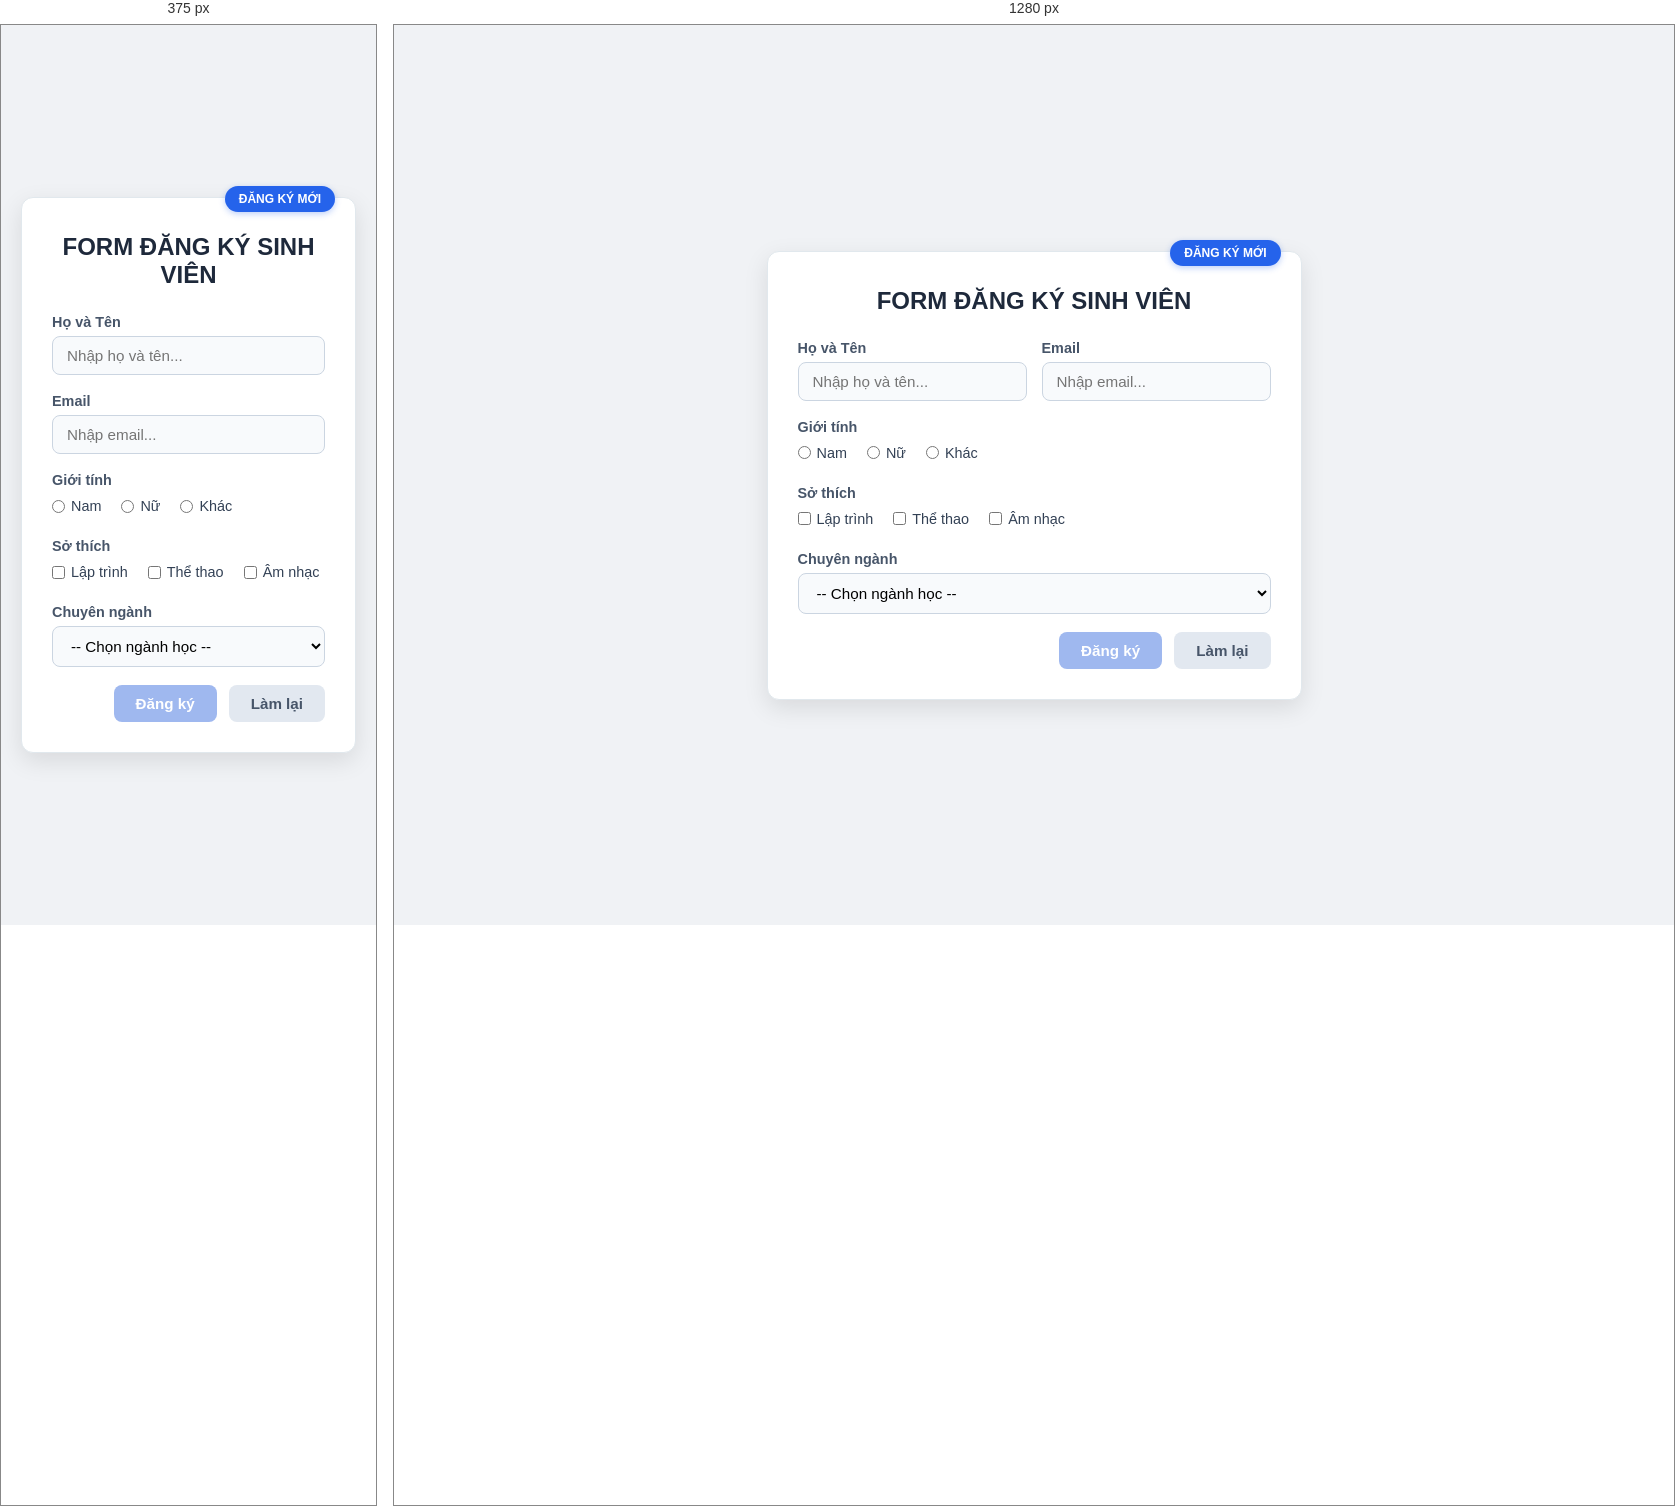
Rendered at 375 px and 1280 px, left to right.

<!-- file: index3.html -->
<!DOCTYPE html>
<html lang="vi">
<head>
    <meta charset="UTF-8">
    <meta name="viewport" content="width=device-width, initial-scale=1.0">
    <title>Form Đăng Ký Sinh Viên</title>
    <!-- Liên kết tới file CSS -->
    <link rel="stylesheet" href="style3.css">
</head>
<body>

    <div class="form-wrapper">
        <form class="student-form">
           
            <span class="badge-label">ĐĂNG KÝ MỚI</span>

            <h2>FORM ĐĂNG KÝ SINH VIÊN</h2>

            <div class="form-row">
                <div class="form-group">
                    <label for="fullname">Họ và Tên</label>
                    <input type="text" id="fullname" placeholder="Nhập họ và tên...">
                </div>
                <div class="form-group">
                    <label for="email">Email</label>
                    <input type="email" id="email" placeholder="Nhập email...">
                </div>
            </div>

            <div class="form-group">
                <label>Giới tính</label>
                <div class="inline-options">
                    <label><input type="radio" name="gender" value="nam"> Nam</label>
                    <label><input type="radio" name="gender" value="nu"> Nữ</label>
                    <label><input type="radio" name="gender" value="khac"> Khác</label>
                </div>
            </div>

            <div class="form-group">
                <label>Sở thích</label>
                <div class="inline-options">
                    <label><input type="checkbox" name="hobby" value="laptrinh"> Lập trình</label>
                    <label><input type="checkbox" name="hobby" value="thethao"> Thể thao</label>
                    <label><input type="checkbox" name="hobby" value="amnhac"> Âm nhạc</label>
                </div>
            </div>

            <div class="form-group">
                <label for="department">Chuyên ngành</label>
                <select id="department">
                    <option value="">-- Chọn ngành học --</option>
                    <option value="tmdt">Thương mại điện tử</option>
                    <option value="cntt">Công nghệ thông tin</option>
                    <option value="httt">Hệ thống thông tin</option>
                </select>
            </div>

            <div class="button-group">
                <button type="submit" class="btn btn-submit">Đăng ký</button>
                <button type="reset" class="btn btn-reset">Làm lại</button>
            </div>
        </form>
    </div>

</body>
</html>

/* @media block from style3.css */
@media (max-width: 550px) {
    .form-row {
        flex-direction: column;
        gap: 0;
    }
}